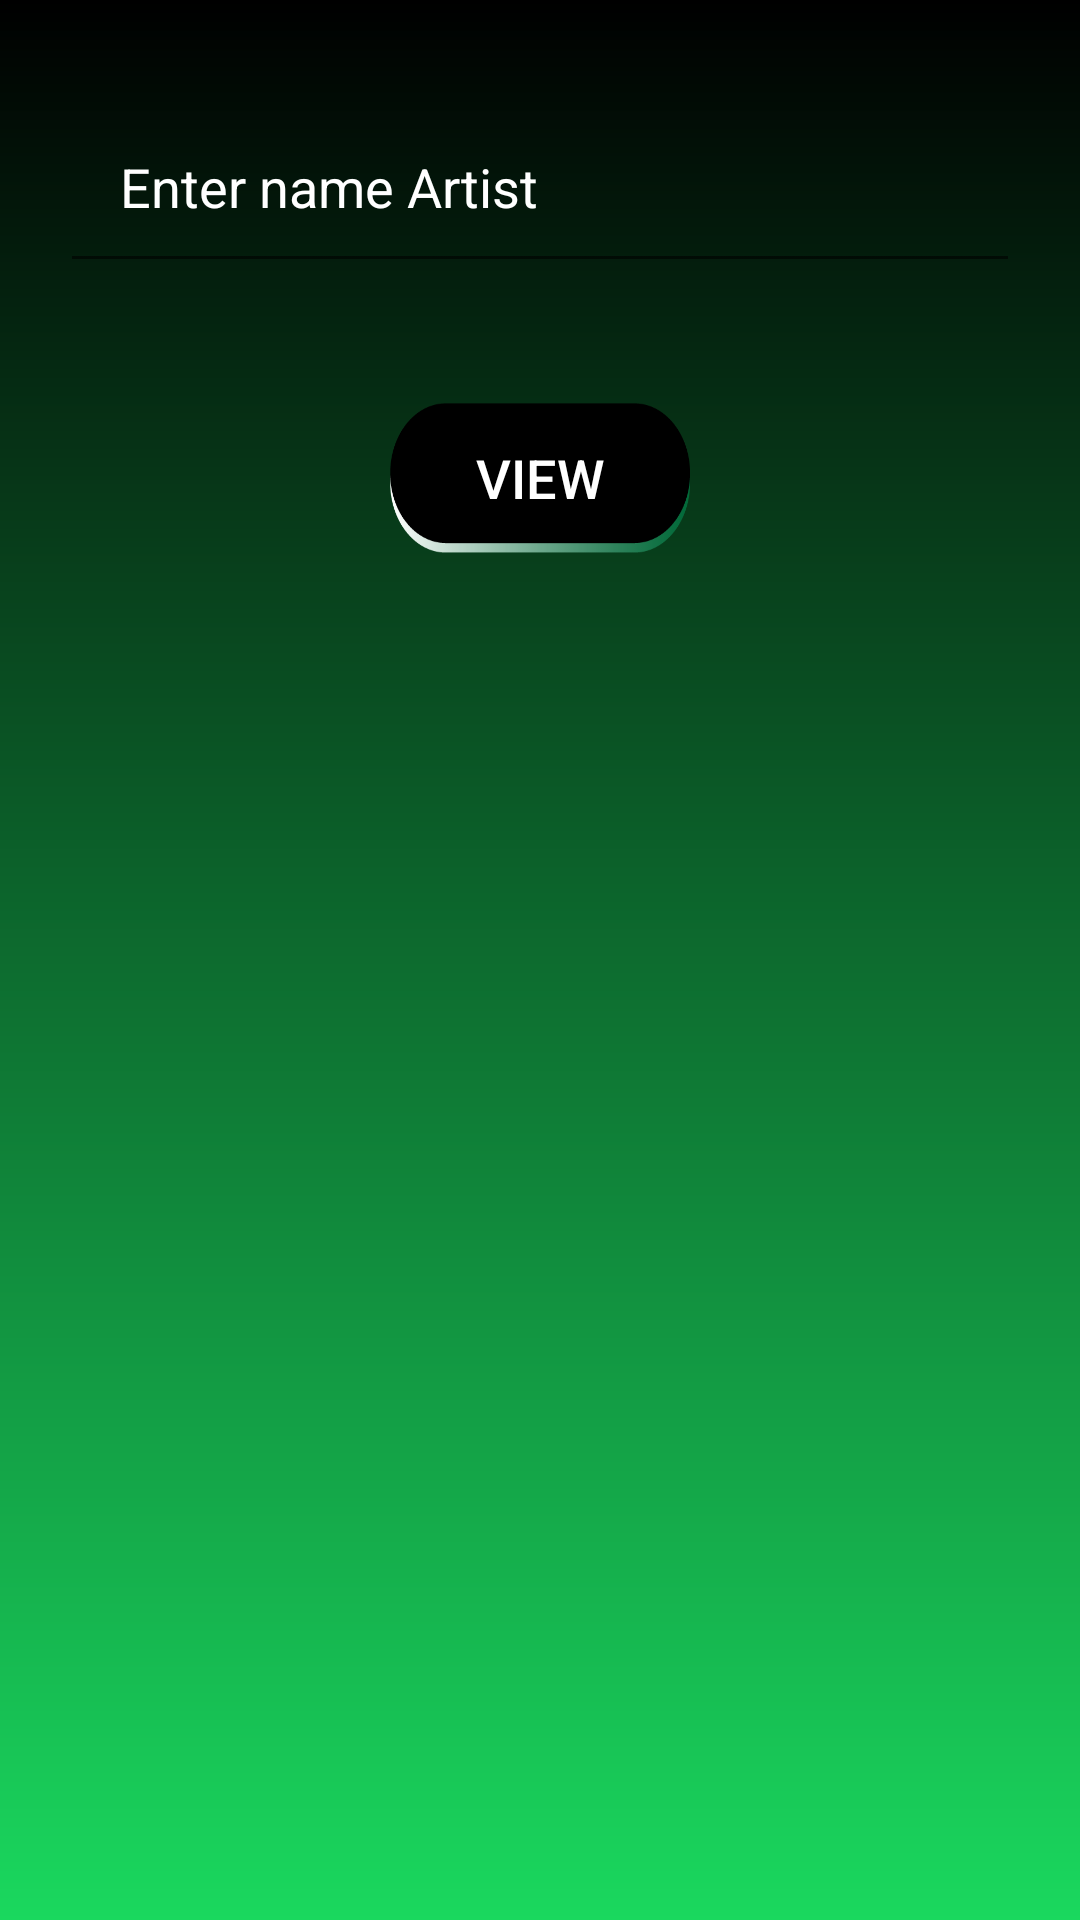

Layout XML and referenced resources for this Android screen:
<!-- AndroidManifest.xml: application theme AppTheme -->
<!-- res/layout/activity_stats_artist.xml -->
<?xml version="1.0" encoding="utf-8"?>
<RelativeLayout xmlns:android="http://schemas.android.com/apk/res/android"
    xmlns:app="http://schemas.android.com/apk/res-auto"
    xmlns:tools="http://schemas.android.com/tools"
    android:layout_width="match_parent"
    android:layout_height="match_parent"
    android:background="@drawable/bgapp"
    tools:context=".MainActivity">

    <LinearLayout
        android:id="@+id/menu"
        android:layout_width="match_parent"
        android:layout_height="match_parent"
        android:orientation="vertical"
        android:layout_centerHorizontal="true"
        android:layout_marginTop="10dp">

        <EditText
            android:id="@+id/artist_str"
            android:layout_width="match_parent"
            android:layout_height="wrap_content"
            android:layout_margin="20dp"
            android:padding="20dp"
            android:textColor="@android:color/white"
            android:hint="Enter name Artist"
            android:textColorHint="@android:color/white" />

        <Button
            android:id="@+id/view_button"
            android:layout_width="100dp"
            android:layout_height="50dp"
            android:layout_below="@id/artist_str"
            android:layout_alignRight="@id/text_question"
            android:layout_marginTop="50dp"
            android:background="@drawable/next"
            android:text="VIEW"
            android:textColor="@color/white"
            android:textSize="18dp"
            android:layout_margin="20dp"
            android:layout_gravity="center"/>

        <ImageView
            android:id="@+id/artist_plot"
            android:layout_width="match_parent"
            android:layout_height="300dp"
            android:layout_below="@id/view_button"
            />

        <ImageView
            android:id="@+id/artist_pie"
            android:layout_width="match_parent"
            android:layout_height="200dp"
            android:layout_below="@id/artist_plot" />

    </LinearLayout>

</RelativeLayout>
<!-- resources referenced by this layout -->
<resources>
  <color name="white">#FFFFFFFF</color>
  <!-- drawable bgapp (drawable-v24) -->
  <?xml version="1.0" encoding="utf-8"?>
  <shape xmlns:android="http://schemas.android.com/apk/res/android">
  
      <gradient
          android:startColor="#000"
          android:endColor="#1AD85E"
          android:angle="270"
          />
  
  </shape>
  <!-- drawable next: png bitmap (drawable-v24, 6301 bytes) -->
  <style name="AppTheme" parent="Theme.AppCompat.Light.NoActionBar">
          
          <item name="colorPrimary">#000000</item>
          <item name="colorPrimaryDark">@color/colorPrimaryDark</item>
          <item name="colorAccent">@color/colorAccent</item>
      </style>
  <color name="colorPrimaryDark">#000</color>
  <color name="colorAccent">#FFFF</color>
</resources>
